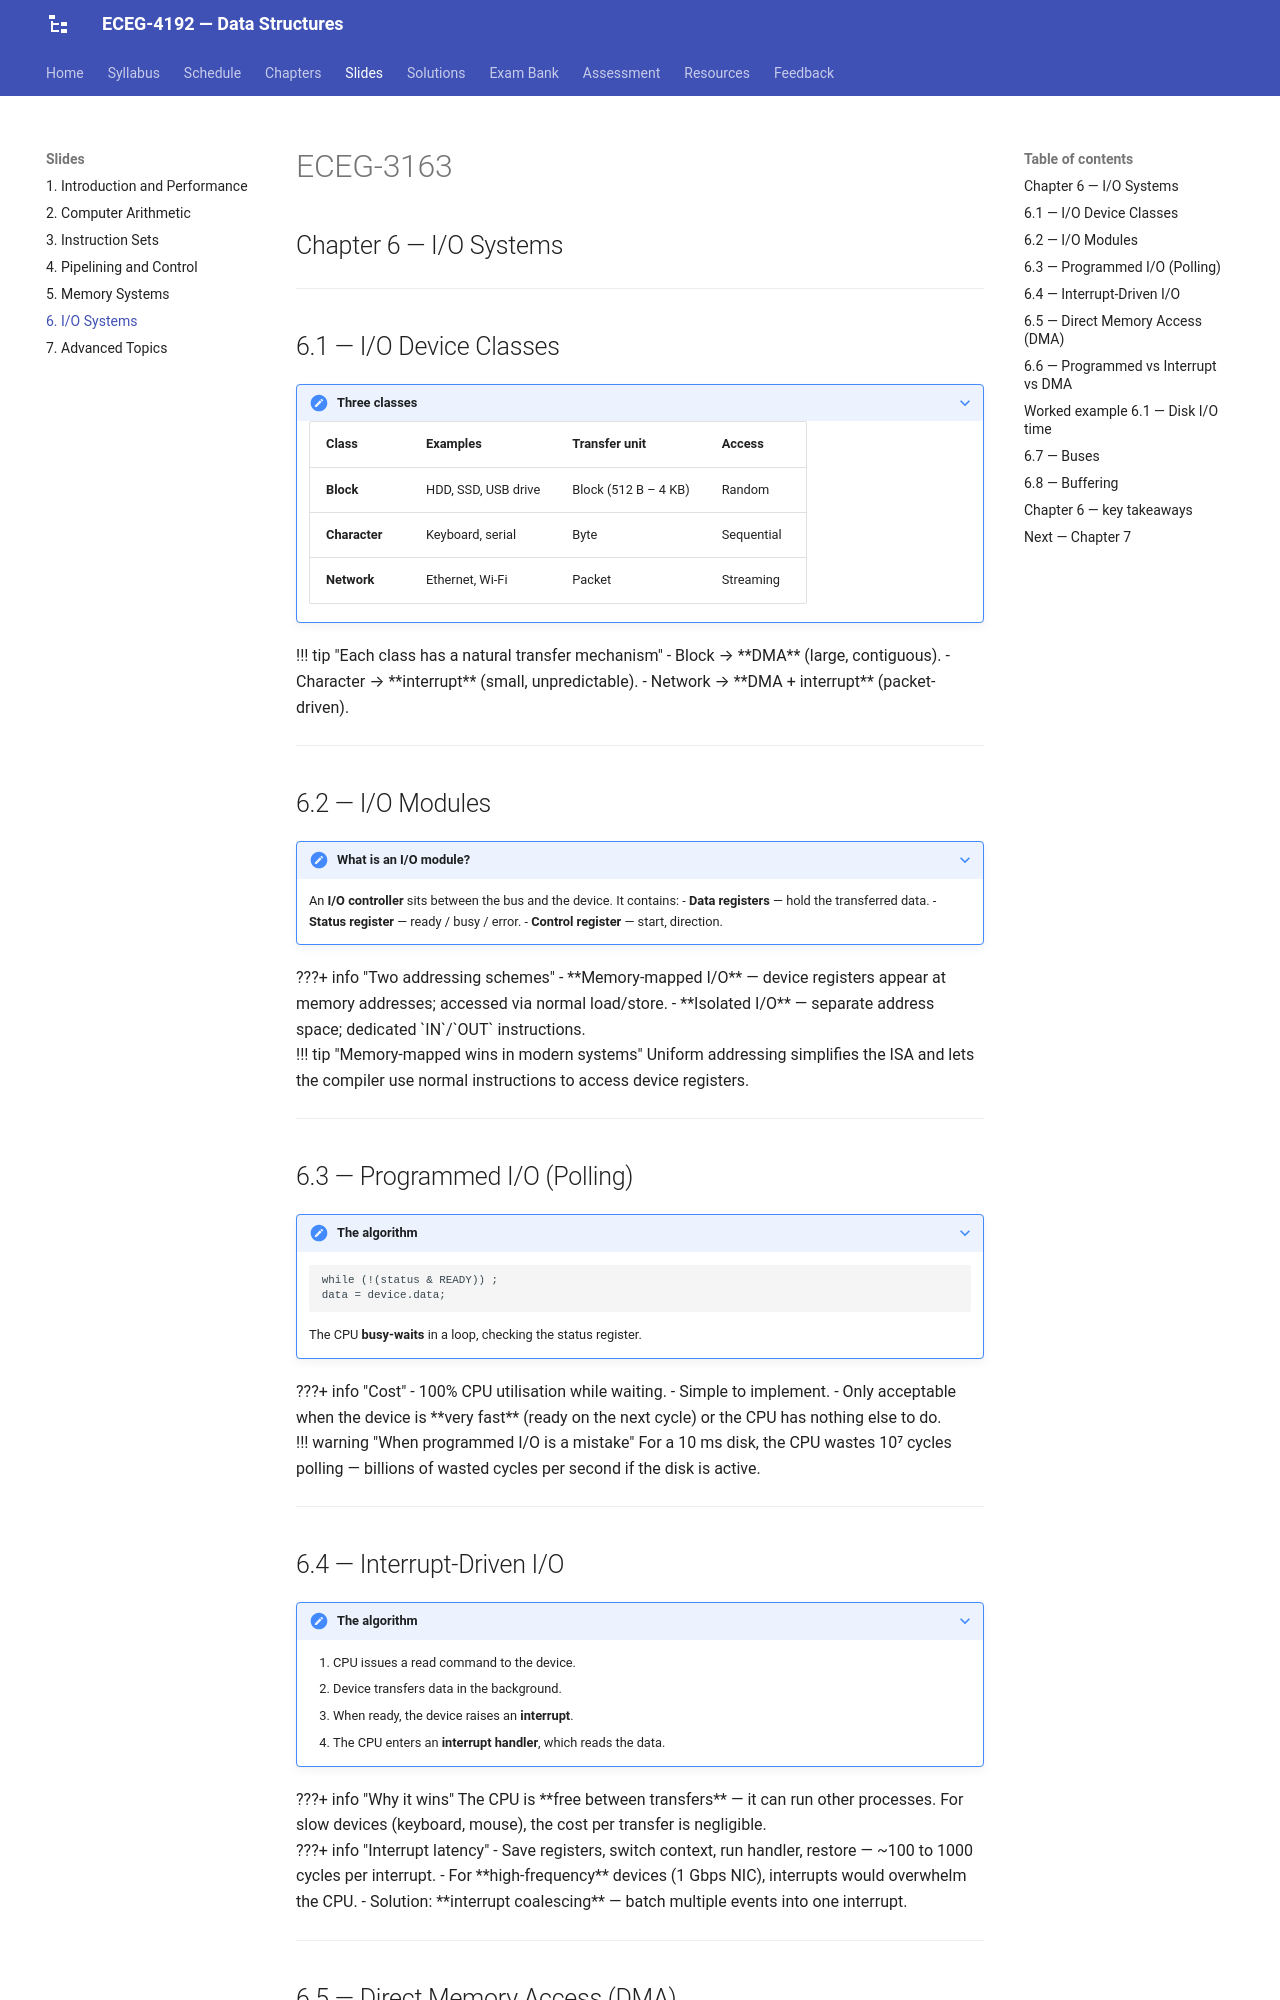

repository: Tesfamichael-G/ECEG-3163-Computer-Architecture-and-Organization · page: slides/06-io-systems/index.html · generator: mkdocs

---
revealjs:
  mode: diapo
  highlight:
    light: vs
    dark:  vs2015
  autoAnimate:  true
  autoAnimateDuration: 1.0
  transition: slide
  transitionSpeed: default
  js: assets/lecture-06.js

---

# ECEG-3163

## Chapter 6 — I/O Systems

---

## 6.1 — I/O Device Classes

???+ note "Three classes"
    | Class | Examples | Transfer unit | Access |
    |---|---|---|---|
    | **Block** | HDD, SSD, USB drive | Block (512 B – 4 KB) | Random |
    | **Character** | Keyboard, serial | Byte | Sequential |
    | **Network** | Ethernet, Wi-Fi | Packet | Streaming |

<div class="fragment">

!!! tip "Each class has a natural transfer mechanism"
    - Block → **DMA** (large, contiguous).
    - Character → **interrupt** (small, unpredictable).
    - Network → **DMA + interrupt** (packet-driven).

</div>

---

## 6.2 — I/O Modules

???+ note "What is an I/O module?"
    An **I/O controller** sits between the bus and the device. It contains:
    - **Data registers** — hold the transferred data.
    - **Status register** — ready / busy / error.
    - **Control register** — start, direction.

<div class="fragment">

???+ info "Two addressing schemes"
    - **Memory-mapped I/O** — device registers appear at memory addresses; accessed via normal load/store.
    - **Isolated I/O** — separate address space; dedicated `IN`/`OUT` instructions.

</div>

<div class="fragment">

!!! tip "Memory-mapped wins in modern systems"
    Uniform addressing simplifies the ISA and lets the compiler use normal instructions to access device registers.

</div>

---

## 6.3 — Programmed I/O (Polling)

???+ note "The algorithm"
    ```
    while (!(status & READY)) ;
    data = device.data;
    ```
    The CPU **busy-waits** in a loop, checking the status register.

<div class="fragment">

???+ info "Cost"
    - 100% CPU utilisation while waiting.
    - Simple to implement.
    - Only acceptable when the device is **very fast** (ready on the next cycle) or the CPU has nothing else to do.

</div>

<div class="fragment">

!!! warning "When programmed I/O is a mistake"
    For a 10 ms disk, the CPU wastes 10⁷ cycles polling — billions of wasted cycles per second if the disk is active.

</div>

---

## 6.4 — Interrupt-Driven I/O

???+ note "The algorithm"
    1. CPU issues a read command to the device.
    2. Device transfers data in the background.
    3. When ready, the device raises an **interrupt**.
    4. The CPU enters an **interrupt handler**, which reads the data.

<div class="fragment">

???+ info "Why it wins"
    The CPU is **free between transfers** — it can run other processes. For slow devices (keyboard, mouse), the cost per transfer is negligible.

</div>

<div class="fragment">

???+ info "Interrupt latency"
    - Save registers, switch context, run handler, restore — ~100 to 1000 cycles per interrupt.
    - For **high-frequency** devices (1 Gbps NIC), interrupts would overwhelm the CPU.
    - Solution: **interrupt coalescing** — batch multiple events into one interrupt.

</div>

---
